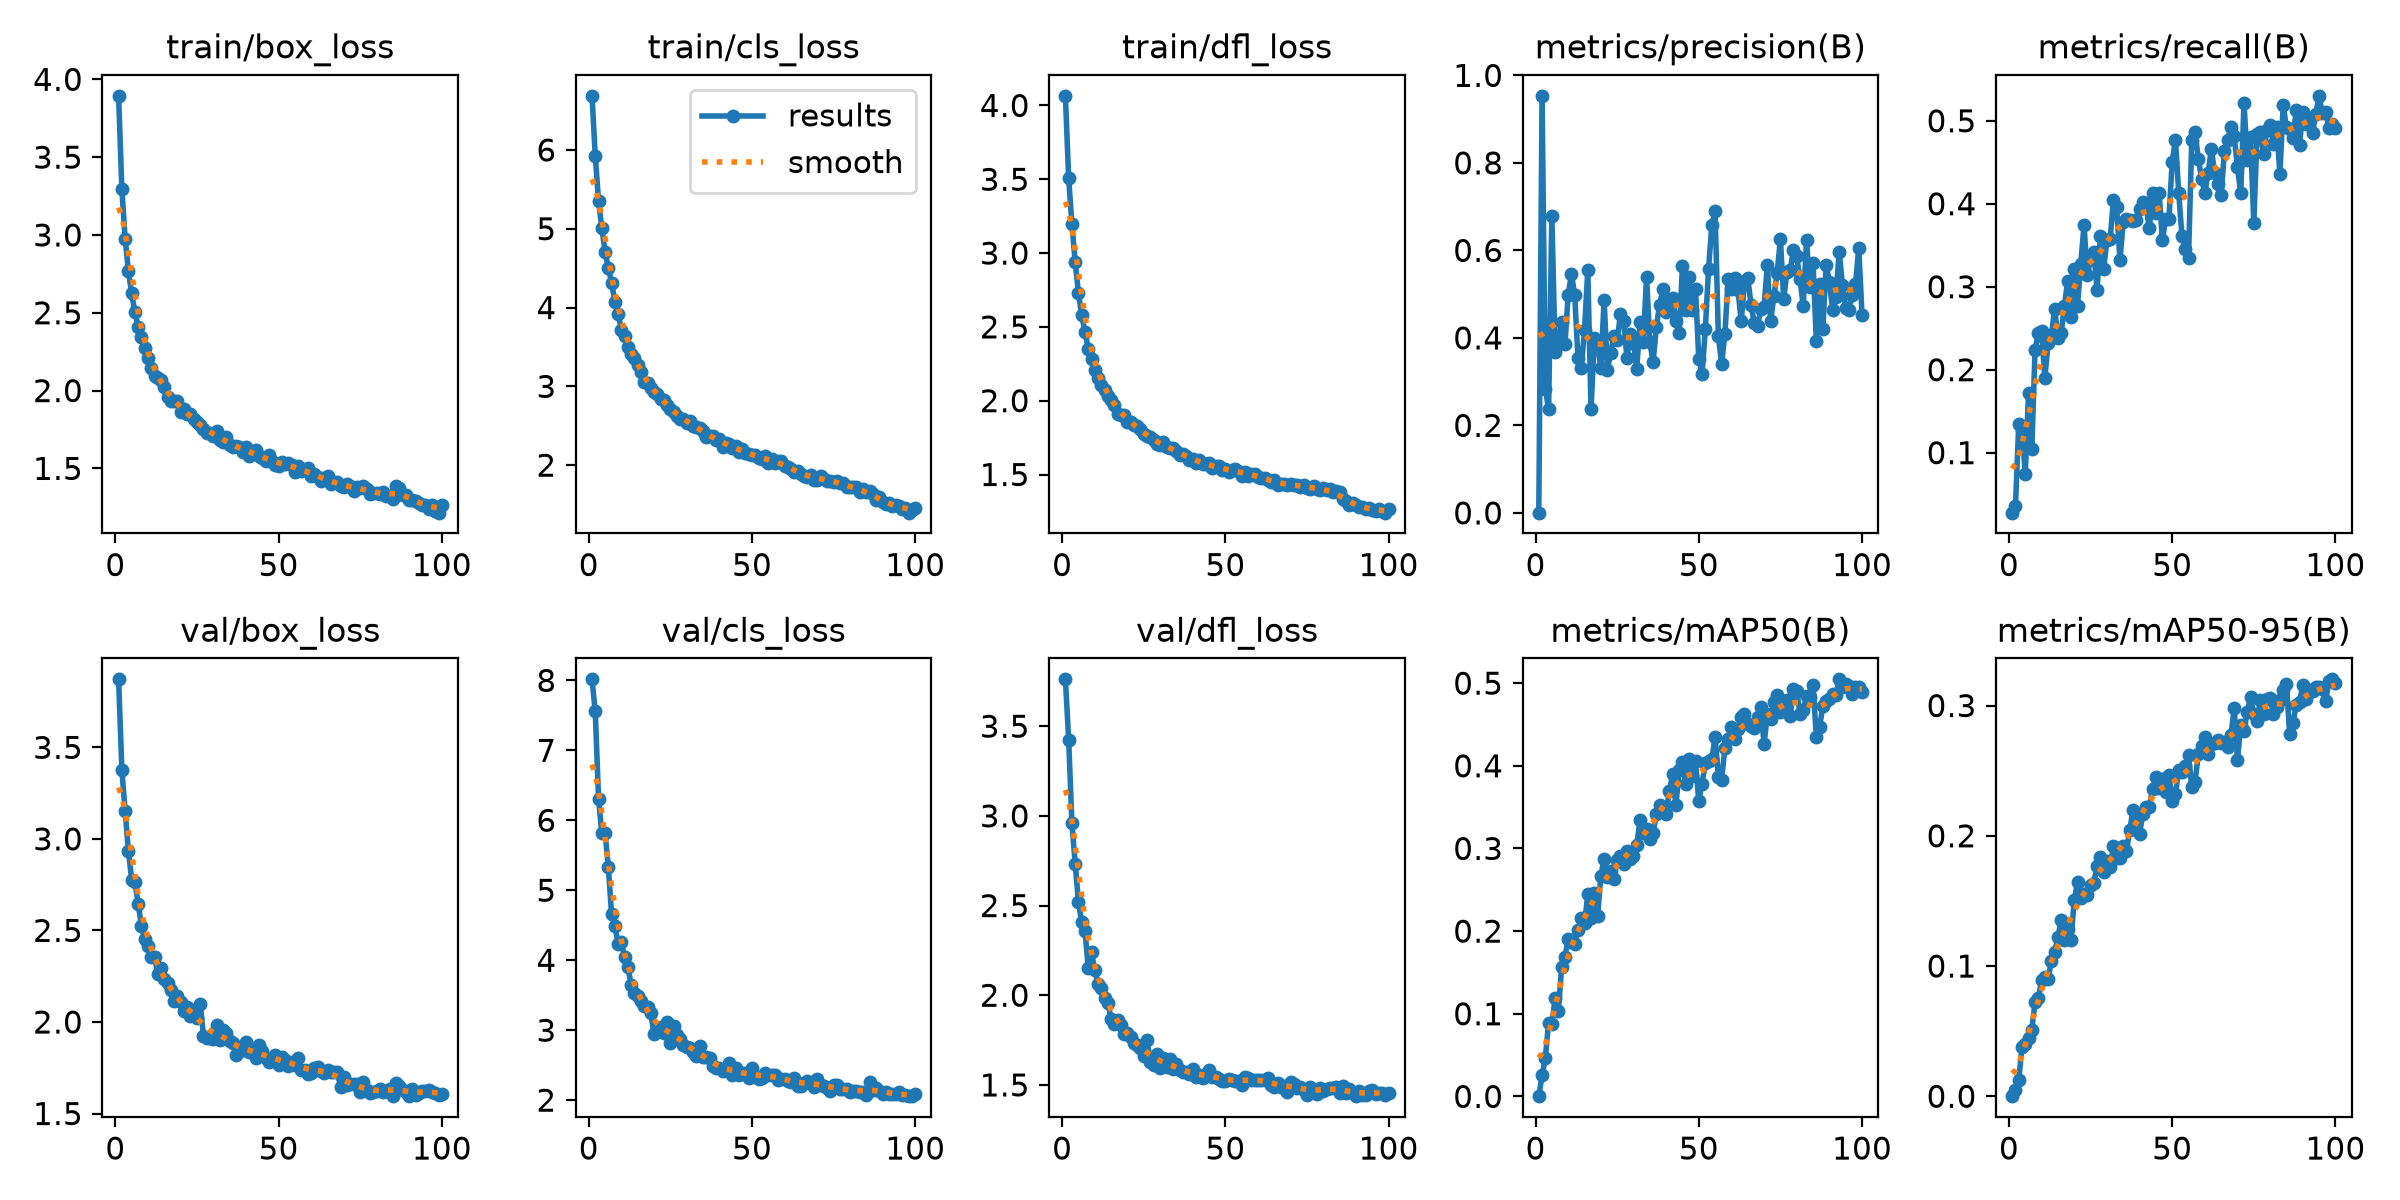

Data behind this chart, as committed beside it:
epoch, time, train/box_loss, train/cls_loss, train/dfl_loss, metrics/precision(B), metrics/recall(B), metrics/mAP50(B), metrics/mAP50-95(B), val/box_loss, val/cls_loss, val/dfl_loss, lr/pg0, lr/pg1, lr/pg2
1, 53.11, 3.894, 6.687, 4.065, 0.00054, 0.0277, 0.0003, 9e-05, 3.872, 8.015, 3.761, 0.0001578, 0.0001578, 0.0001578
2, 100.1, 3.294, 5.924, 3.506, 0.9533, 0.03529, 0.02555, 0.00513, 3.377, 7.555, 3.425, 0.0003133, 0.0003133, 0.0003133
3, 151.6, 2.977, 5.358, 3.196, 0.2839, 0.1345, 0.04658, 0.0124, 3.152, 6.307, 2.958, 0.0004657, 0.0004657, 0.0004657
4, 197.3, 2.771, 5.008, 2.939, 0.2369, 0.1274, 0.08927, 0.03816, 2.935, 5.818, 2.734, 0.0004619, 0.0004619, 0.0004619
5, 242.8, 2.624, 4.711, 2.728, 0.678, 0.07441, 0.08716, 0.04045, 2.778, 5.82, 2.518, 0.0004572, 0.0004572, 0.0004572
6, 289.7, 2.505, 4.503, 2.577, 0.3672, 0.1716, 0.1191, 0.04511, 2.764, 5.332, 2.409, 0.0004524, 0.0004524, 0.0004524
7, 335.8, 2.407, 4.316, 2.468, 0.3953, 0.1042, 0.1038, 0.05091, 2.643, 4.656, 2.36, 0.0004477, 0.0004477, 0.0004477
8, 381.8, 2.341, 4.074, 2.352, 0.4358, 0.2234, 0.157, 0.07261, 2.524, 4.495, 2.152, 0.000443, 0.000443, 0.000443
9, 427.9, 2.272, 3.92, 2.281, 0.3849, 0.2442, 0.1686, 0.07514, 2.455, 4.239, 2.24, 0.0004383, 0.0004383, 0.0004383
10, 474.2, 2.212, 3.722, 2.205, 0.4983, 0.2461, 0.191, 0.08927, 2.417, 4.26, 2.139, 0.0004336, 0.0004336, 0.0004336
11, 519.7, 2.147, 3.635, 2.156, 0.5465, 0.1901, 0.1865, 0.0912, 2.357, 4.042, 2.063, 0.0004289, 0.0004289, 0.0004289
12, 565.5, 2.095, 3.495, 2.106, 0.4972, 0.2321, 0.1846, 0.09001, 2.357, 3.898, 2.042, 0.0004242, 0.0004242, 0.0004242
13, 611.1, 2.082, 3.41, 2.075, 0.3543, 0.2413, 0.2019, 0.104, 2.265, 3.644, 1.982, 0.0004195, 0.0004195, 0.0004195
14, 657.7, 2.067, 3.358, 2.032, 0.331, 0.2734, 0.2157, 0.1105, 2.296, 3.53, 1.956, 0.0004147, 0.0004147, 0.0004147
15, 703.3, 2.025, 3.269, 2.002, 0.4172, 0.2383, 0.2093, 0.122, 2.233, 3.496, 1.87, 0.00041, 0.00041, 0.00041
16, 748.8, 1.96, 3.182, 1.972, 0.5549, 0.244, 0.2447, 0.135, 2.212, 3.419, 1.838, 0.0004053, 0.0004053, 0.0004053
17, 794.3, 1.93, 3.05, 1.91, 0.2376, 0.2773, 0.2153, 0.1203, 2.174, 3.344, 1.86, 0.0004006, 0.0004006, 0.0004006
18, 839.8, 1.934, 3.04, 1.903, 0.3991, 0.3072, 0.2458, 0.1282, 2.114, 3.328, 1.834, 0.0003959, 0.0003959, 0.0003959
19, 885.8, 1.932, 2.98, 1.906, 0.3877, 0.263, 0.2179, 0.1198, 2.141, 3.246, 1.785, 0.0003912, 0.0003912, 0.0003912
20, 930.7, 1.863, 2.925, 1.855, 0.3308, 0.3211, 0.2666, 0.1506, 2.108, 2.946, 1.791, 0.0003865, 0.0003865, 0.0003865
21, 976.7, 1.879, 2.9, 1.857, 0.4873, 0.2769, 0.2874, 0.1642, 2.063, 2.997, 1.768, 0.0003818, 0.0003818, 0.0003818
22, 1022, 1.848, 2.834, 1.836, 0.327, 0.328, 0.2653, 0.152, 2.082, 3.05, 1.733, 0.000377, 0.000377, 0.000377
23, 1068, 1.849, 2.832, 1.827, 0.3655, 0.3741, 0.2728, 0.1549, 2.035, 2.953, 1.724, 0.0003723, 0.0003723, 0.0003723
24, 1114, 1.814, 2.769, 1.807, 0.4052, 0.3135, 0.2634, 0.1545, 2.065, 3.122, 1.707, 0.0003676, 0.0003676, 0.0003676
25, 1160, 1.797, 2.708, 1.771, 0.3948, 0.3328, 0.286, 0.1619, 2.019, 2.81, 1.662, 0.0003629, 0.0003629, 0.0003629
26, 1206, 1.778, 2.671, 1.759, 0.4537, 0.3413, 0.2911, 0.164, 2.101, 3.062, 1.749, 0.0003582, 0.0003582, 0.0003582
27, 1251, 1.756, 2.623, 1.753, 0.4389, 0.2957, 0.2817, 0.1767, 1.923, 2.932, 1.629, 0.0003535, 0.0003535, 0.0003535
28, 1297, 1.731, 2.59, 1.732, 0.3547, 0.3617, 0.2963, 0.1839, 1.913, 2.88, 1.609, 0.0003488, 0.0003488, 0.0003488
29, 1343, 1.727, 2.591, 1.704, 0.4092, 0.3211, 0.2875, 0.1723, 1.913, 2.783, 1.673, 0.0003441, 0.0003441, 0.0003441
30, 1389, 1.711, 2.538, 1.697, 0.3893, 0.356, 0.2904, 0.1808, 1.91, 2.758, 1.594, 0.0003393, 0.0003393, 0.0003393
31, 1435, 1.743, 2.558, 1.721, 0.3295, 0.3576, 0.3039, 0.176, 1.983, 2.75, 1.653, 0.0003346, 0.0003346, 0.0003346
32, 1480, 1.684, 2.503, 1.687, 0.4369, 0.4042, 0.3344, 0.192, 1.901, 2.694, 1.6, 0.0003299, 0.0003299, 0.0003299
33, 1526, 1.667, 2.479, 1.677, 0.3901, 0.3959, 0.3181, 0.1826, 1.957, 2.637, 1.644, 0.0003252, 0.0003252, 0.0003252
34, 1572, 1.704, 2.475, 1.676, 0.5396, 0.3322, 0.3237, 0.1829, 1.94, 2.771, 1.588, 0.0003205, 0.0003205, 0.0003205
35, 1618, 1.647, 2.44, 1.661, 0.391, 0.3776, 0.3114, 0.1922, 1.893, 2.621, 1.616, 0.0003158, 0.0003158, 0.0003158
36, 1663, 1.637, 2.353, 1.634, 0.3446, 0.382, 0.3193, 0.1881, 1.887, 2.623, 1.583, 0.0003111, 0.0003111, 0.0003111
37, 1709, 1.642, 2.367, 1.641, 0.4246, 0.3801, 0.3414, 0.2042, 1.818, 2.603, 1.572, 0.0003064, 0.0003064, 0.0003064
38, 1755, 1.64, 2.374, 1.628, 0.4756, 0.379, 0.3529, 0.2198, 1.841, 2.487, 1.57, 0.0003016, 0.0003016, 0.0003016
39, 1801, 1.603, 2.319, 1.6, 0.5107, 0.3799, 0.3504, 0.2163, 1.848, 2.458, 1.559, 0.0002969, 0.0002969, 0.0002969
40, 1847, 1.637, 2.328, 1.608, 0.4583, 0.3931, 0.3412, 0.2012, 1.889, 2.459, 1.587, 0.0002922, 0.0002922, 0.0002922
41, 1893, 1.581, 2.234, 1.578, 0.4866, 0.4021, 0.3696, 0.2167, 1.834, 2.414, 1.545, 0.0002875, 0.0002875, 0.0002875
42, 1939, 1.601, 2.282, 1.595, 0.4907, 0.3974, 0.3901, 0.2223, 1.841, 2.44, 1.556, 0.0002828, 0.0002828, 0.0002828
43, 1985, 1.616, 2.268, 1.574, 0.4383, 0.3702, 0.3524, 0.2223, 1.806, 2.528, 1.538, 0.0002781, 0.0002781, 0.0002781
44, 2031, 1.581, 2.212, 1.569, 0.4123, 0.4131, 0.3954, 0.236, 1.875, 2.366, 1.559, 0.0002734, 0.0002734, 0.0002734
45, 2077, 1.567, 2.24, 1.578, 0.5644, 0.3884, 0.4047, 0.2453, 1.84, 2.464, 1.581, 0.0002687, 0.0002687, 0.0002687
46, 2122, 1.545, 2.171, 1.542, 0.4627, 0.413, 0.3784, 0.2365, 1.801, 2.356, 1.545, 0.0002639, 0.0002639, 0.0002639
47, 2168, 1.585, 2.2, 1.556, 0.5395, 0.3558, 0.408, 0.2434, 1.784, 2.385, 1.542, 0.0002592, 0.0002592, 0.0002592
48, 2214, 1.55, 2.152, 1.556, 0.4637, 0.3817, 0.3876, 0.2339, 1.799, 2.394, 1.536, 0.0002545, 0.0002545, 0.0002545
49, 2259, 1.524, 2.143, 1.528, 0.5118, 0.3814, 0.4054, 0.2465, 1.818, 2.31, 1.522, 0.0002498, 0.0002498, 0.0002498
50, 2306, 1.516, 2.134, 1.536, 0.3528, 0.4503, 0.3575, 0.227, 1.768, 2.455, 1.522, 0.0002451, 0.0002451, 0.0002451
51, 2352, 1.54, 2.127, 1.52, 0.3172, 0.4771, 0.3785, 0.2321, 1.81, 2.337, 1.535, 0.0002404, 0.0002404, 0.0002404
52, 2398, 1.526, 2.096, 1.532, 0.4193, 0.4128, 0.403, 0.2509, 1.792, 2.305, 1.53, 0.0002357, 0.0002357, 0.0002357
53, 2447, 1.535, 2.08, 1.539, 0.5586, 0.3609, 0.4054, 0.2489, 1.762, 2.322, 1.522, 0.000231, 0.000231, 0.000231
54, 2495, 1.524, 2.118, 1.523, 0.6584, 0.3458, 0.4077, 0.254, 1.78, 2.393, 1.522, 0.0002262, 0.0002262, 0.0002262
55, 2542, 1.476, 2.028, 1.492, 0.6889, 0.334, 0.4354, 0.2619, 1.766, 2.357, 1.501, 0.0002215, 0.0002215, 0.0002215
56, 2594, 1.517, 2.077, 1.519, 0.4033, 0.4768, 0.387, 0.2374, 1.802, 2.358, 1.543, 0.0002168, 0.0002168, 0.0002168
57, 2638, 1.485, 2.024, 1.492, 0.3405, 0.4865, 0.3829, 0.2413, 1.735, 2.358, 1.536, 0.0002121, 0.0002121, 0.0002121
58, 2686, 1.488, 2.057, 1.507, 0.4091, 0.4544, 0.4218, 0.2626, 1.737, 2.295, 1.525, 0.0002074, 0.0002074, 0.0002074
59, 2733, 1.502, 2.057, 1.501, 0.5343, 0.4303, 0.433, 0.2686, 1.716, 2.306, 1.528, 0.0002027, 0.0002027, 0.0002027
60, 2780, 1.453, 1.992, 1.486, 0.5108, 0.4132, 0.4475, 0.2756, 1.72, 2.304, 1.527, 0.000198, 0.000198, 0.000198
... 40 more rows
